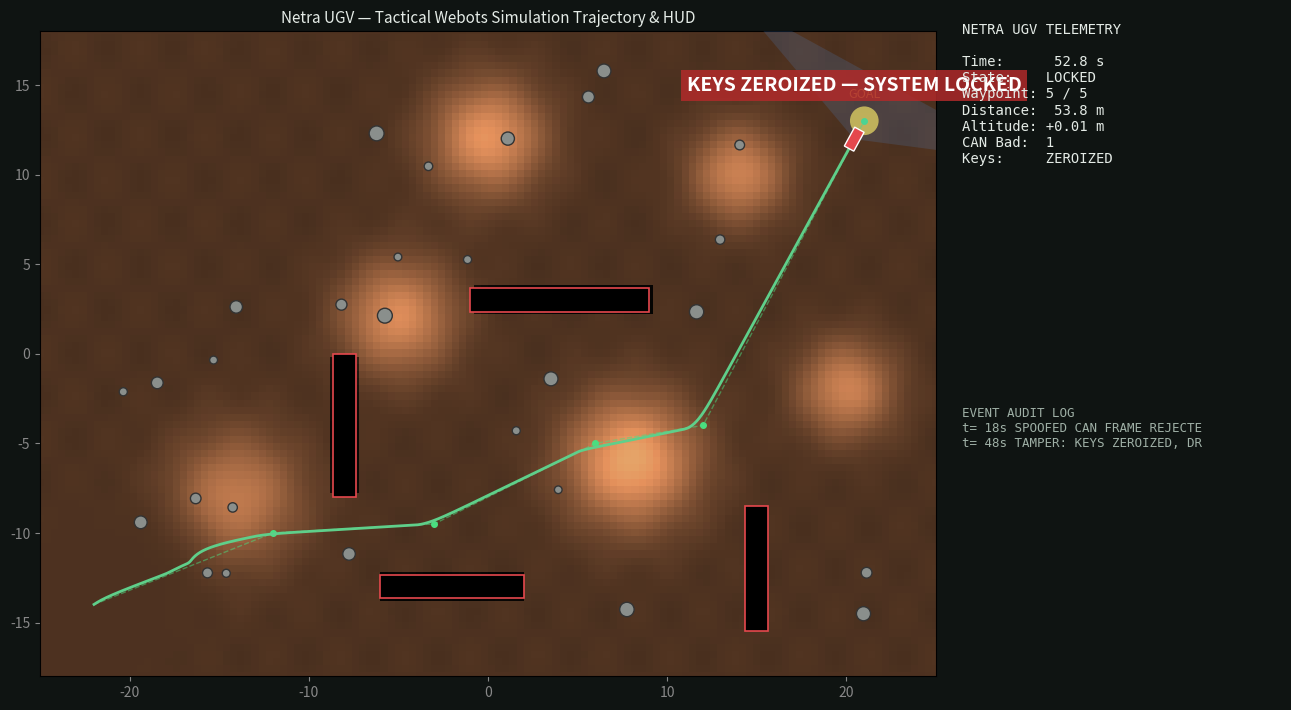

Generate this figure with matplotlib: (Note: this script raises an exception after producing the figure.)
import math, random, os, shutil, numpy as np, matplotlib
matplotlib.use("Agg")
import matplotlib.pyplot as plt
from matplotlib.patches import Polygon, Circle

random.seed(7)
NX, NY, SP = 126, 91, 0.4
OX, OY = -NX * SP / 2 + SP / 2, -NY * SP / 2 + SP / 2
hills = [(-5, 2, 3.5, 1.1), (8, -6, 4, 1.4), (14, 10, 3, 1.0), (-14, -8, 4, 0.9), (0, 12, 3.5, 1.2), (20, -2, 3, 1.0)]
ditches = [(-8, -4, 1.3, 8), (4, 3, 10, 1.3), (15, -12, 1.3, 7), (-2, -13, 8, 1.3)]

def h(x, y):
    z = sum(a * math.exp(-((x - cx)**2 + (y - cy)**2) / (2 * (r / 1.6)**2)) for cx, cy, r, a in hills) + 0.03 * math.sin(x * 1.7) * math.cos(y * 1.3)
    z *= min(1, max(0, (math.hypot(x + 22, y + 14) - 4) / 4))
    for cx, cy, w, hh in ditches:
        if abs(x - cx) < w / 2 and abs(y - cy) < hh / 2:
            z -= 0.55
    return z

xs = OX + np.arange(NX) * SP
ys = OY + np.arange(NY) * SP
Z = np.array([[h(x, y) for x in xs] for y in ys])
rocks = []
while len(rocks) < 28:
    x, y = random.uniform(-22, 22), random.uniform(-16, 16)
    if math.hypot(x + 22, y + 14) < 5 or math.hypot(x - 21, y - 13) < 3:
        continue
    if any(abs(x - cx) < w / 2 + 1 and abs(y - cy) < hh / 2 + 1 for cx, cy, w, hh in ditches):
        continue
    rocks.append((x, y, random.uniform(0.25, 0.5), random.uniform(0, 6.28)))

def hg(x, y):
    z = sum(a * math.exp(-((x - cx)**2 + (y - cy)**2) / (2 * (r / 1.6)**2)) for cx, cy, r, a in hills)
    return z * min(1, max(0, (math.hypot(x + 22, y + 14) - 4) / 4))

def hz(x, y):
    i = min(NX - 1, max(0, round((x - OX) / SP)))
    j = min(NY - 1, max(0, round((y - OY) / SP)))
    return Z[j, i]

def in_ditch(x, y):
    return any(abs(x - cx) < w / 2 and abs(y - cy) < hh / 2 for cx, cy, w, hh in ditches)

def in_rock(x, y, pad=0):
    return any(math.hypot(x - rx, y - ry) < s * 0.85 + pad for rx, ry, s, _ in rocks)

def ray(x, y, a, maxr=12):
    for r in np.arange(0.2, maxr, 0.15):
        px, py = x + r * math.cos(a), y + r * math.sin(a)
        if in_rock(px, py) or abs(px) > 25 or abs(py) > 18:
            return r
    return 99

WP = [(-12, -10), (-3, -9.5), (6, -5), (12, -4), (21, 13)]
x, y, yaw = -22.0, -14.0, 0.6
v = 0.0
w_ = 0.0
wi = 0
hold = 0
dt = 0.05
frames = []
events = []
t = 0.0
state = "NAVIGATING"
dist = 0.0
avoid = 0
zero = False
bad = 0
arrived_t = None
wrap = lambda a: math.atan2(math.sin(a), math.cos(a))

while t < 200:
    ev = ""
    if abs(t - 18) < dt / 2:
        bad += 1
        ev = "SPOOFED CAN FRAME REJECTED (SecOC MAC mismatch)"
    if arrived_t and t > arrived_t + 4 and not zero:
        zero = True
        ev = "TAMPER: KEYS ZEROIZED, DRIVE LOCKED"
    if zero:
        v = 0
    elif wi >= len(WP):
        v = 0
        state = "ARRIVED"
        if arrived_t is None:
            arrived_t = t
    else:
        gx, gy = WP[wi]
        if math.hypot(gx - x, gy - y) < 1.2:
            wi += 1
            continue
        L = min(ray(x, y, yaw + a) for a in np.linspace(0.35, 1.2, 6))
        R = min(ray(x, y, yaw - a) for a in np.linspace(0.35, 1.2, 6))
        C = min(ray(x, y, yaw + a) for a in np.linspace(-0.3, 0.3, 7))
        # downward lidar: ground loss ~2 m ahead
        neg = any(in_ditch(x + d * math.cos(yaw + a), y + d * math.sin(yaw + a)) for d in (1.6, 2.2) for a in (-0.15, 0, 0.15))
        err = wrap(math.atan2(gy - y, gx - x) - yaw)
        w = max(-1, min(1, err * 1.5))
        vt = 1.3 * max(0.25, math.cos(err))
        state = "NAVIGATING"
        if C < 2.2 or L < 1.2 or R < 1.2 or neg:
            w = 1.0 if L > R else -1.0
            vt = 0.15 if (C < 1 or neg) else 0.5
            state = "NEG-OBSTACLE AVOID" if neg else "AVOIDING"
            avoid += 1
            if neg:
                hold = 0.6
        if hold > 0:
            hold -= dt
            w = 1.0 if L > R else -1.0
            vt = min(vt, 0.3)
        slope = abs(hg(x + 0.4, y) - hg(x - 0.4, y)) / 0.8
        roll = slope
        if roll > 0.3:
            vt *= 0.4
            state = "ROLL GUARD"
        v += (vt - v) * 0.3
        w_ += (w * 1.0 - w_) * 0.3
        yaw += w_ * dt
        nx, ny = x + v * math.cos(yaw) * dt, y + v * math.sin(yaw) * dt
        if not (in_rock(nx, ny, 0.2) or in_ditch(nx, ny)):
            dist += math.hypot(nx - x, ny - y)
            x, y = nx, ny
    if zero:
        state = "LOCKED"
    if ev:
        events.append((t, ev))
    frames.append((t, x, y, yaw, state, wi, dist, list(events[-1:]) if ev else [], zero, bad))
    t += dt
    if zero and t > arrived_t + 9:
        break

print(f"Simulation run complete: {len(frames)} frames, reached wp {wi}, final time: {round(t)}s")

# ---- Visual Output Rendering ----
fig = plt.figure(figsize=(12.8, 7.2), dpi=100, facecolor="#0f1412")
ax = fig.add_axes([0.02, 0.04, 0.70, 0.92])
hud = fig.add_axes([0.74, 0.04, 0.25, 0.92])
hud.axis("off")

ax.imshow(Z, extent=[OX - SP / 2, OX + NX * SP - SP / 2, OY - SP / 2, OY + NY * SP - SP / 2], origin="lower", cmap="copper", alpha=0.9, vmin=-0.6, vmax=1.6)
for cx, cy, ww, hh in ditches:
    ax.add_patch(plt.Rectangle((cx - ww / 2, cy - hh / 2), ww, hh, fc="k", ec="#e5484d", lw=1.2))
for rx, ry, s, a in rocks:
    ax.add_patch(Circle((rx, ry), s * 0.85, fc="#8a8f8c", ec="#333"))
ax.add_patch(Circle((21, 13), 0.8, fc="#f5d547", alpha=0.8))
ax.text(21, 14.3, "GOAL", color="#f5d547", ha="center", fontsize=9)
ax.plot([-22] + [p[0] for p in WP], [-14] + [p[1] for p in WP], "--", color="#4ade80", lw=1, alpha=0.5)
for i, p in enumerate(WP):
    ax.plot(*p, "o", color="#4ade80", ms=4)

ax.set_xlim(-25, 25)
ax.set_ylim(-18, 18)
ax.set_aspect("equal")
ax.set_facecolor("#0c110f")
ax.tick_params(colors="#888")
ax.set_title("Netra UGV — Tactical Webots Simulation Trajectory & HUD", color="#e4ebe6", fontsize=11)

trail, = ax.plot([], [], color="#5fcf8a", lw=2)
body = Polygon([[0, 0]] * 4, closed=True, fc="#5fcf8a", ec="w", zorder=5)
ax.add_patch(body)
cone = Polygon([[0, 0]] * 3, closed=True, fc="#50a0ff", alpha=0.15, zorder=4)
ax.add_patch(cone)

tx = [f[1] for f in frames]
ty = [f[2] for f in frames]
trail.set_data(tx, ty)

last_f = frames[-1]
t_end, x_end, y_end, yaw_end, st_end, wi_end, dist_end, evs_end, zero_end, bad_end = last_f
c, s = math.cos(yaw_end), math.sin(yaw_end)
P = np.array([[0.6, 0.3], [-0.6, 0.3], [-0.6, -0.3], [0.6, -0.3]])
body.set_xy([[x_end + px * c - py * s, y_end + px * s + py * c] for px, py in P])
body.set_facecolor("#e5484d" if zero_end else "#5fcf8a")
cone.set_xy([[x_end, y_end], [x_end + 10 * math.cos(yaw_end + 1.2), y_end + 10 * math.sin(yaw_end + 1.2)], [x_end + 10 * math.cos(yaw_end - 1.2), y_end + 10 * math.sin(yaw_end - 1.2)]])

all_logs = []
for f in frames:
    for e in f[7]:
        all_logs.append("t=%3.0fs %s" % (e[0], e[1]))

hud_text = f"NETRA UGV TELEMETRY\n\nTime:     {t_end:5.1f} s\nState:    {st_end}\nWaypoint: {min(wi_end + 1, 5)} / 5\nDistance: {dist_end:5.1f} m\nAltitude: {hz(x_end, y_end):+.2f} m\nCAN Bad:  {bad_end}\nKeys:     {'ZEROIZED' if zero_end else 'ARMED'}"
hud.text(0, 1.0, hud_text, color="#e4ebe6", va="top", fontsize=10, family="monospace")

log_str = "EVENT AUDIT LOG\n" + "\n".join(l[:32] for l in all_logs[-6:])
hud.text(0, 0.42, log_str, color="#9fb0a6", va="top", fontsize=9, family="monospace")

banner = ax.text(0, 0, "KEYS ZEROIZED — SYSTEM LOCKED", color="w", fontsize=14, ha="center", va="center", weight="bold", zorder=9, bbox=dict(fc="#b02a2a", alpha=0.85, ec="none"))
banner.set_position((x_end, y_end + 3 if y_end < 12 else y_end - 3))

summary_plot_path = "sim/webots/netra_ugv_sim_trajectory.png"
fig.savefig(summary_plot_path, dpi=120)
print(f"[OK] Saved mission trajectory summary plot: {summary_plot_path}")

out_mp4 = "/mnt/user-data/outputs/netra_ugv_sim.mp4" if os.path.exists("/mnt/user-data/outputs") else "sim/webots/netra_ugv_sim.mp4"
has_ffmpeg = shutil.which("ffmpeg") is not None

if has_ffmpeg:
    try:
        from matplotlib.animation import FFMpegWriter
        w = FFMpegWriter(fps=20, codec="libx264", extra_args=["-pix_fmt", "yuv420p"])
        tx, ty = [], []
        step = 2
        with w.saving(fig, out_mp4, 100):
            for k in range(0, len(frames), step):
                t_k, x_k, y_k, yaw_k, st_k, wi_k, dist_k, evs_k, zero_k, bad_k = frames[k]
                tx.append(x_k); ty.append(y_k); trail.set_data(tx, ty)
                c_k, s_k = math.cos(yaw_k), math.sin(yaw_k)
                body.set_xy([[x_k + px * c_k - py * s_k, y_k + px * s_k + py * c_k] for px, py in P])
                body.set_facecolor("#e5484d" if zero_k else "#5fcf8a")
                cone.set_xy([[x_k, y_k], [x_k + 10 * math.cos(yaw_k + 1.2), y_k + 10 * math.sin(yaw_k + 1.2)], [x_k + 10 * math.cos(yaw_k - 1.2), y_k + 10 * math.sin(yaw_k - 1.2)]])
                w.grab_frame()
        print(f"[OK] Saved MP4 animation: {out_mp4}")
    except Exception as e:
        print(f"[NOTE] MP4 export skipped ({e}). Summary trajectory image was generated successfully.")
else:
    print("[NOTE] ffmpeg not installed. Full mission trajectory image generated successfully.")
